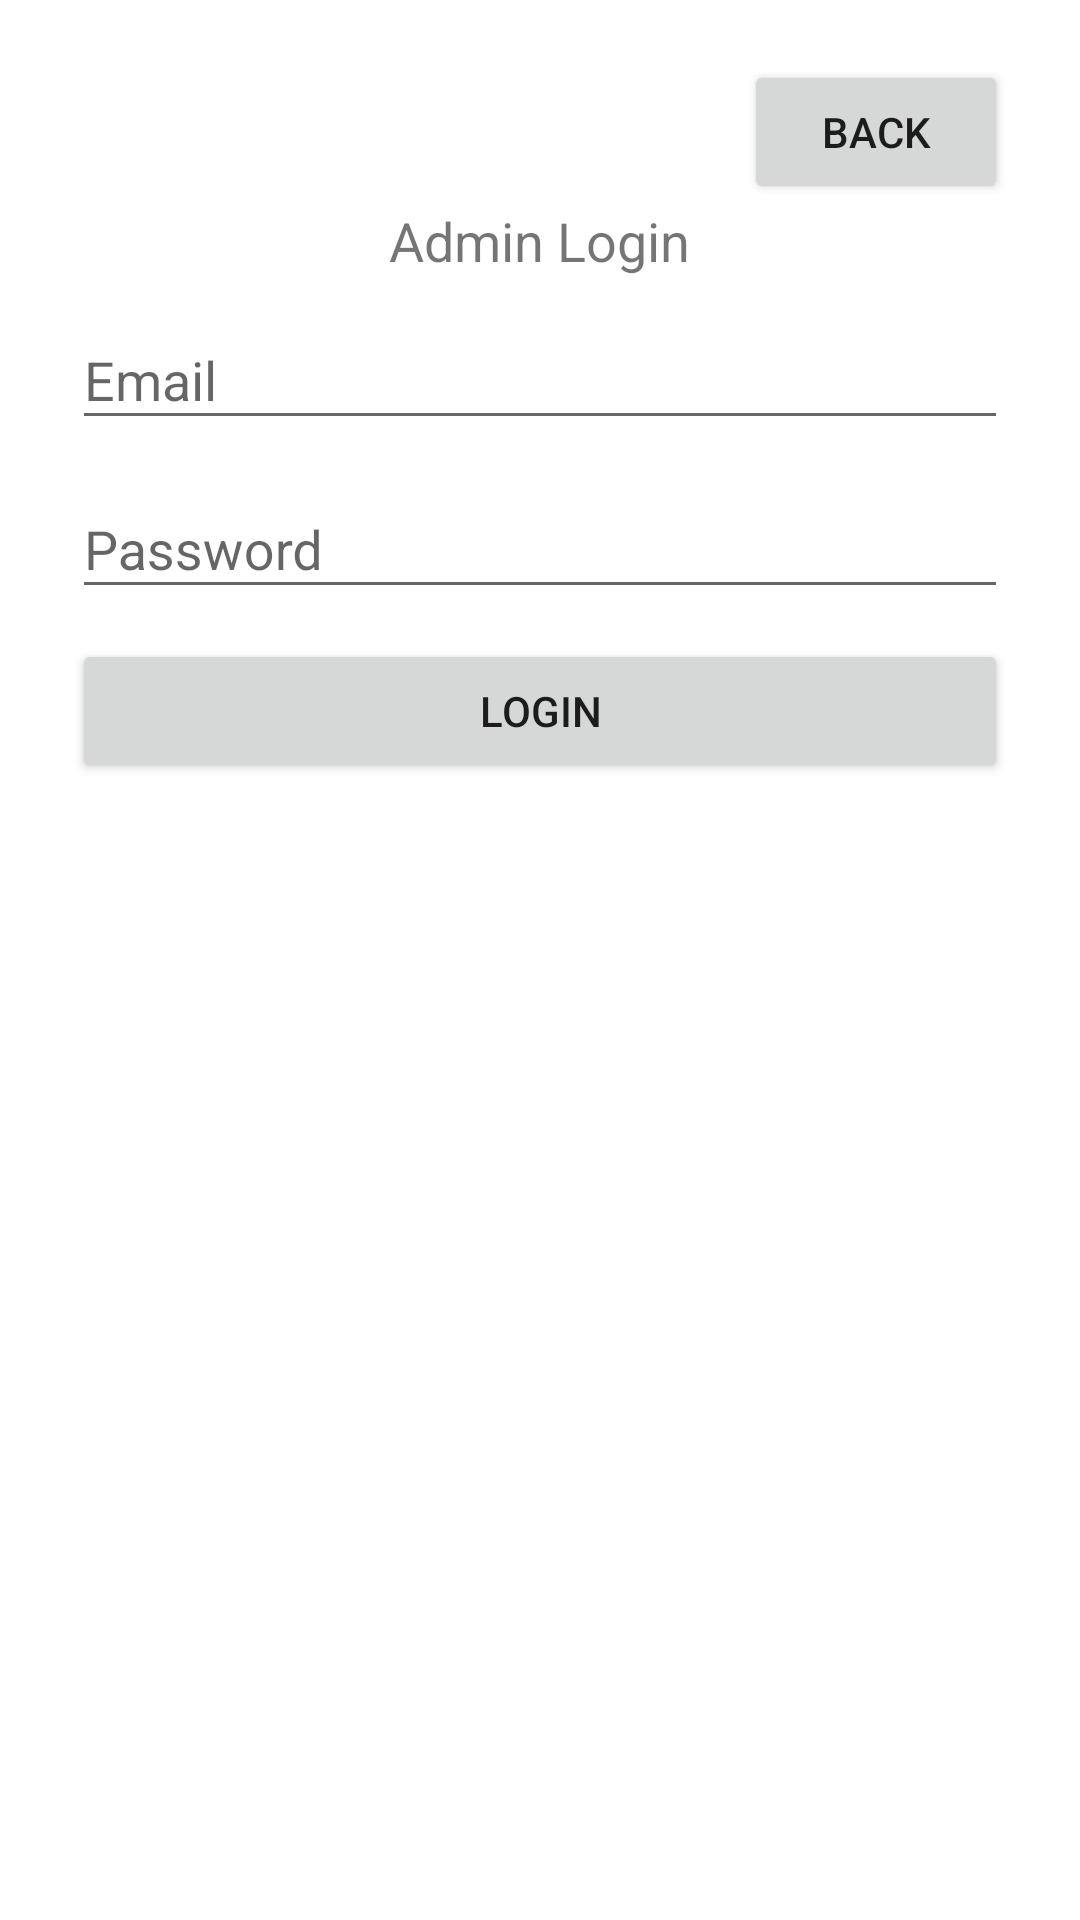

Produce the Android XML layout that renders to this screen, including the resource entries it uses.
<!-- AndroidManifest.xml: application theme AppTheme -->
<!-- res/layout/settingslogin.xml -->
<?xml version="1.0" encoding="utf-8"?>
<LinearLayout android:layout_width="match_parent"
    android:layout_height="match_parent"
    android:background="@color/colorwhite"
    android:orientation="vertical"
    android:paddingLeft="24dp"
    android:paddingTop="20dp"
    android:paddingRight="24dp"
    xmlns:android="http://schemas.android.com/apk/res/android">

    <RelativeLayout
        android:layout_width="wrap_content"
        android:layout_height="wrap_content">

        <Button
            android:id="@+id/btnback_login"
            android:layout_width="wrap_content"
            android:layout_height="wrap_content"
            android:layout_alignParentTop="true"
            android:layout_alignParentEnd="true"
            android:clickable="true"
            android:text="@string/Back"
            android:focusable="true" />

    </RelativeLayout>

    <TextView
        android:id="@+id/tv_text_adminlogin"
        android:layout_width="wrap_content"
        android:layout_height="wrap_content"
        android:layout_gravity="center"
        android:text="Admin Login"
        android:textSize="@dimen/text_size_da" />

    
    <com.google.android.material.textfield.TextInputLayout
        android:layout_width="match_parent"
        android:layout_height="wrap_content"
        android:layout_marginTop="2dp"
        android:layout_marginBottom="2dp">

        <EditText
            android:id="@+id/input_email"
            android:layout_width="match_parent"
            android:layout_height="wrap_content"
            android:hint="Email"
            android:imeActionLabel="Go"
            android:imeOptions="actionGo"
            android:inputType="textPassword"
            android:longClickable="false" />
    </com.google.android.material.textfield.TextInputLayout>

    
    <com.google.android.material.textfield.TextInputLayout
        android:layout_width="match_parent"
        android:layout_height="wrap_content"
        android:layout_marginTop="2dp"
        android:layout_marginBottom="2dp">

        <EditText
            android:id="@+id/input_password"
            android:layout_width="match_parent"
            android:layout_height="wrap_content"
            android:hint="Password"
            android:imeOptions="actionDone"
            android:inputType="textPassword"
            android:longClickable="false" />
    </com.google.android.material.textfield.TextInputLayout>

    <androidx.appcompat.widget.AppCompatButton
        android:id="@+id/btn_login"
        android:layout_width="fill_parent"
        android:layout_height="wrap_content"
        android:layout_marginTop="8dp"
        android:layout_marginBottom="24dp"
        android:padding="12dp"
        android:text="Login" />

</LinearLayout>
<!-- resources referenced by this layout -->
<resources>
  <color name="colorwhite">#FFFFFF</color>
  <dimen name="text_size_da">18sp</dimen>
  <string name="Back">Back</string>
  <style name="AppTheme" parent="Theme.AppCompat.DayNight.DarkActionBar">
          
          <item name="colorPrimary">@color/colorPrimary</item>
          <item name="colorPrimaryDark">@color/colorPrimaryDark</item>
          <item name="colorAccent">@color/colorAccent</item>
          <item name="windowActionBar">false</item>
          <item name="windowNoTitle">true</item>
          <item name="android:windowFullscreen">false</item>
          
      </style>
  <color name="colorPrimary">#3F51B5</color>
  <color name="colorPrimaryDark">#9C763F</color>
  <color name="colorAccent">#FF4081</color>
</resources>
